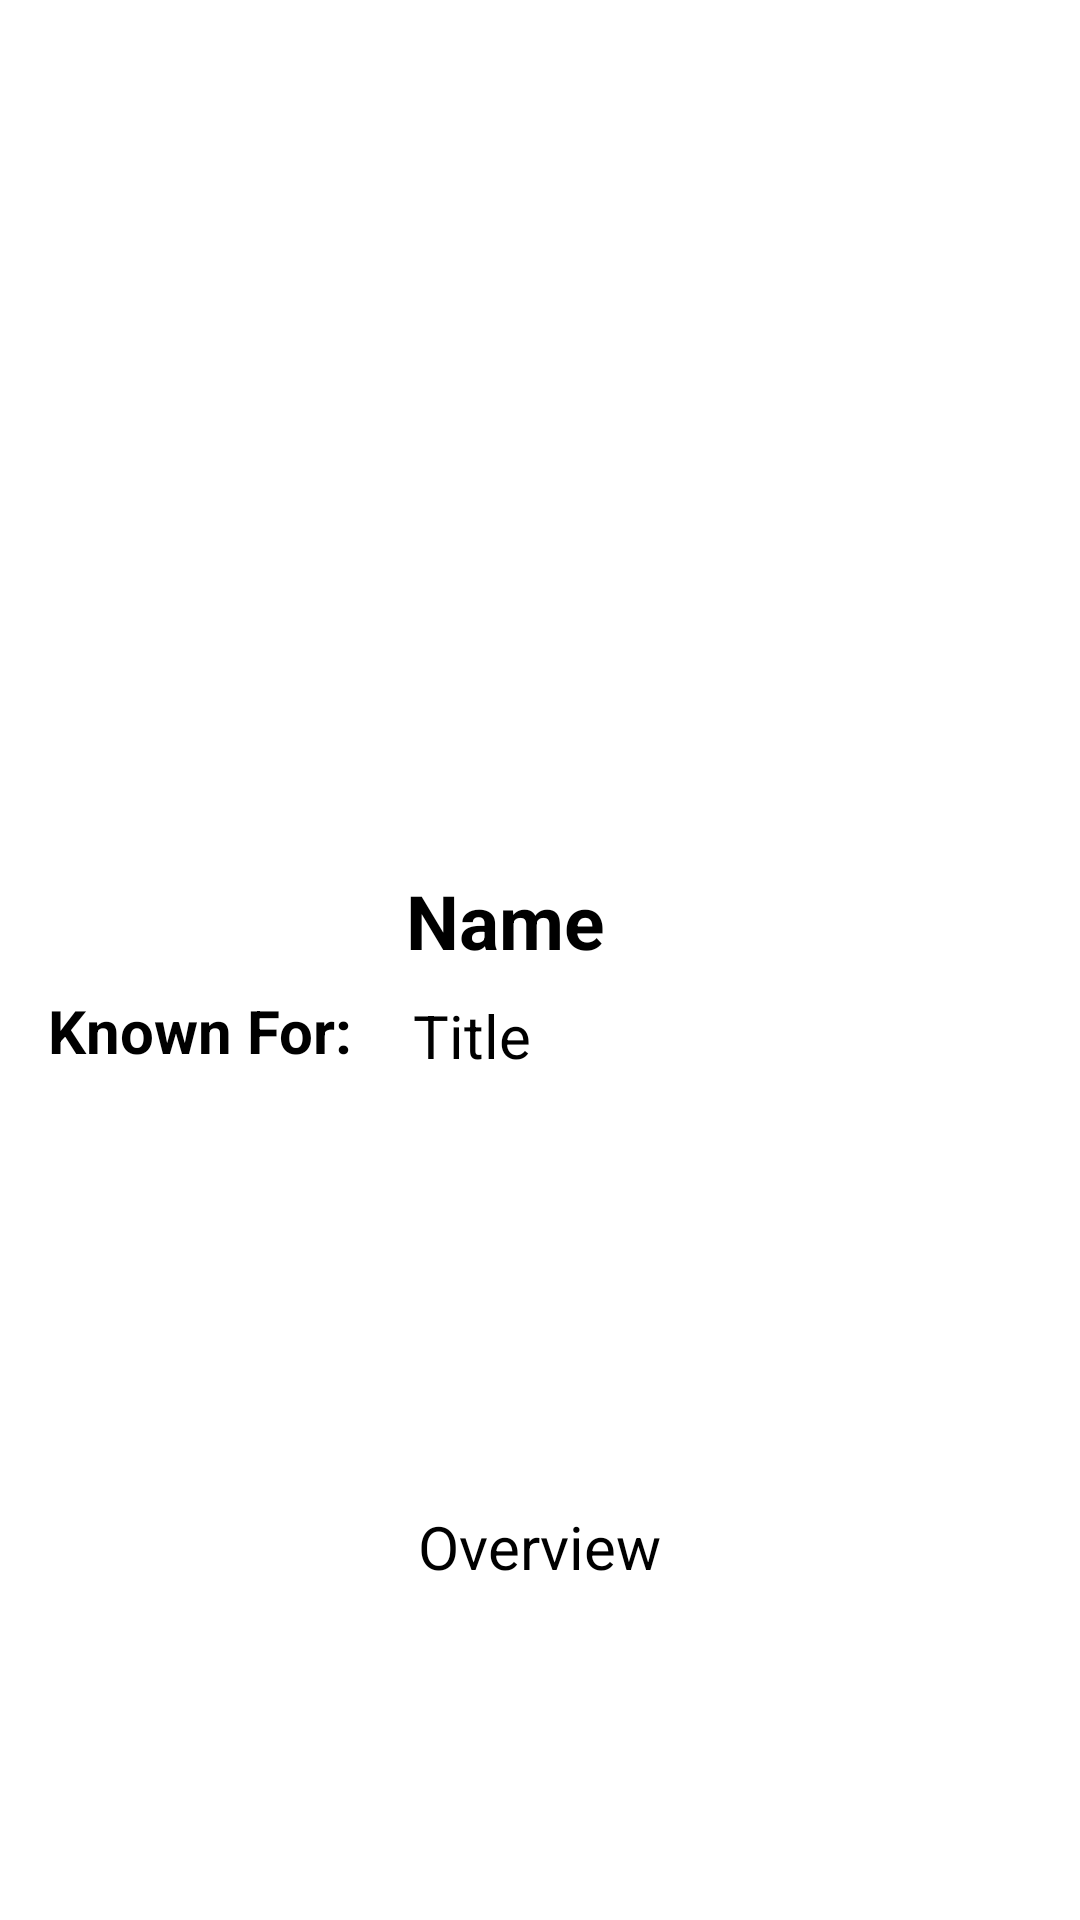

Reconstruct the res/layout file that produces this screen, plus the resources it refers to.
<!-- AndroidManifest.xml: application theme Theme.MyflixsterPart2 -->
<!-- res/layout/actor_detail.xml -->
<?xml version="1.0" encoding="utf-8"?>
<androidx.constraintlayout.widget.ConstraintLayout xmlns:android="http://schemas.android.com/apk/res/android"
    xmlns:app="http://schemas.android.com/apk/res-auto"
    xmlns:tools="http://schemas.android.com/tools"
    android:id="@+id/detailLayout"
    android:layout_width="match_parent"
    android:layout_height="match_parent"
    tools:context=".DetailActivity">

    <ImageView
        android:id="@+id/actor_image2"
        android:layout_width="195dp"
        android:layout_height="242dp"
        android:layout_marginTop="16dp"
        android:scaleType="fitXY"
        app:layout_constraintTop_toTopOf="parent"
        tools:layout_editor_absoluteX="4dp"
        tools:srcCompat="@tools:sample/avatars" />

    <ImageView
        android:id="@+id/movie_image"
        android:layout_width="196dp"
        android:layout_height="243dp"
        android:layout_marginTop="16dp"
        android:layout_marginEnd="16dp"
        android:scaleType="fitXY"
        app:layout_constraintEnd_toEndOf="parent"
        app:layout_constraintTop_toTopOf="parent"
        tools:srcCompat="@tools:sample/avatars" />

    <TextView
        android:id="@+id/actor_name2"
        android:layout_width="wrap_content"
        android:layout_height="wrap_content"
        android:layout_marginStart="161dp"
        android:layout_marginTop="32dp"
        android:layout_marginEnd="184dp"
        android:text="Name"
        android:textColor="@color/black"
        android:textSize="25sp"
        android:textStyle="bold"
        android:typeface="sans"
        app:layout_constraintEnd_toEndOf="parent"
        app:layout_constraintStart_toStartOf="parent"
        app:layout_constraintTop_toBottomOf="@+id/actor_image2" />

    <TextView
        android:id="@+id/Known_for"
        android:layout_width="wrap_content"
        android:layout_height="wrap_content"
        android:layout_marginStart="20dp"
        android:layout_marginTop="8dp"
        android:text="Title"
        android:textColor="@color/black"
        android:textSize="20sp"
        android:typeface="sans"
        app:layout_constraintStart_toEndOf="@+id/textView"
        app:layout_constraintTop_toBottomOf="@+id/actor_name2" />

    <TextView
        android:id="@+id/OverView"
        android:layout_width="wrap_content"
        android:layout_height="wrap_content"
        android:layout_marginTop="32dp"
        android:text="Overview"
        android:textColor="@color/black"
        android:textSize="20sp"
        android:typeface="sans"
        app:layout_constraintBottom_toBottomOf="parent"
        app:layout_constraintEnd_toEndOf="parent"
        app:layout_constraintStart_toStartOf="parent"
        app:layout_constraintTop_toBottomOf="@+id/Known_for" />

    <TextView
        android:id="@+id/textView"
        android:layout_width="wrap_content"
        android:layout_height="wrap_content"
        android:layout_marginStart="16dp"
        android:layout_marginTop="72dp"
        android:text="Known For:"
        android:textColor="@color/black"
        android:textSize="20sp"
        android:textStyle="bold"
        android:typeface="sans"
        app:layout_constraintStart_toStartOf="parent"
        app:layout_constraintTop_toBottomOf="@+id/actor_image2" />
</androidx.constraintlayout.widget.ConstraintLayout>
<!-- resources referenced by this layout -->
<resources>
  <style name="Theme.MyflixsterPart2" parent="Theme.MaterialComponents.DayNight.DarkActionBar">
          
          <item name="colorPrimary">@color/purple_500</item>
          <item name="colorPrimaryVariant">@color/purple_700</item>
          <item name="colorOnPrimary">@color/white</item>
          
          <item name="colorSecondary">@color/teal_200</item>
          <item name="colorSecondaryVariant">@color/teal_700</item>
          <item name="colorOnSecondary">@color/black</item>
          
          <item name="android:statusBarColor" tools:targetApi="l">?attr/colorPrimaryVariant</item>
          
      </style>
  <!-- not gathered from this repository: default colours our renderer supplied (Android Studio template values) -->
  <color name="purple_500">#FF6200EE</color>
  <color name="purple_700">#FF3700B3</color>
  <color name="teal_200">#FF03DAC5</color>
  <color name="teal_700">#FF018786</color>
  <color name="black">#FF000000</color>
  <color name="white">#FFFFFFFF</color>
</resources>
